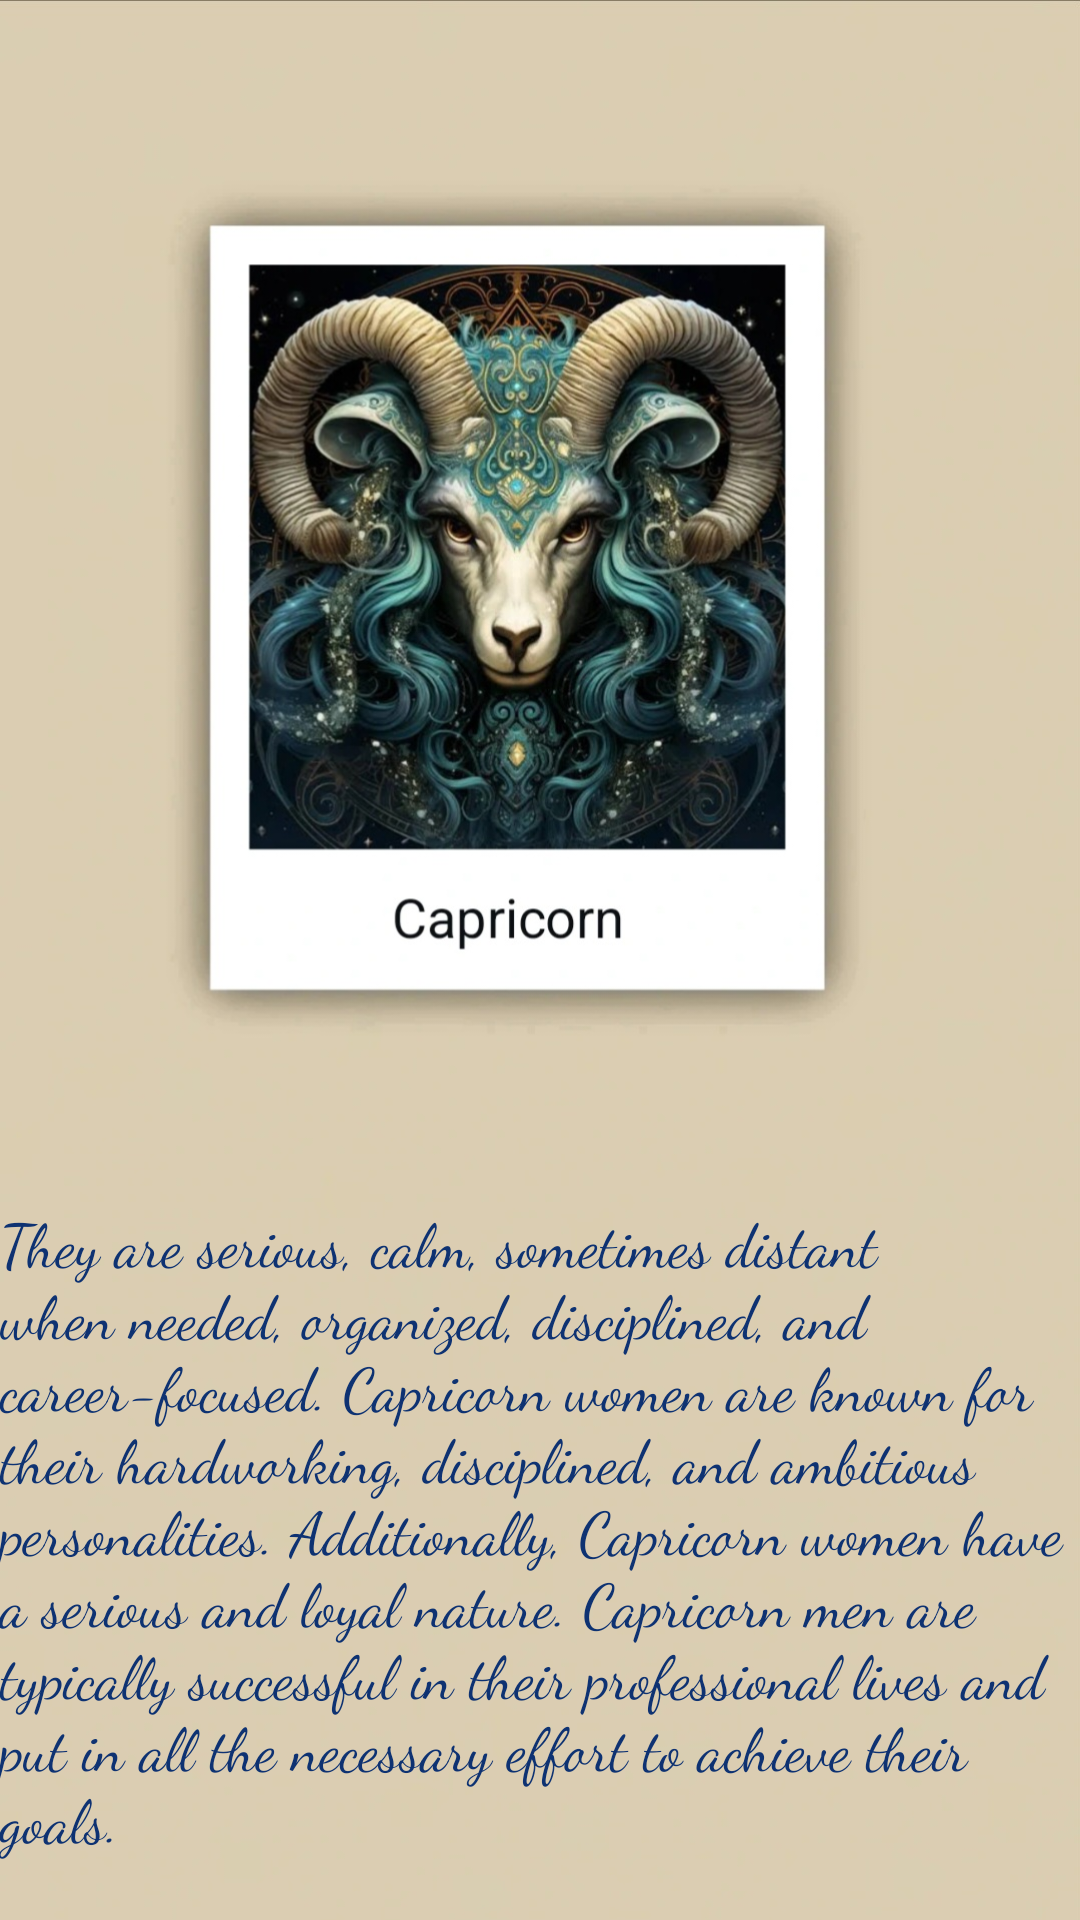

Here is an Android app screen rendered from its layout file. Give the layout XML and the strings, colors and styles it references.
<!-- AndroidManifest.xml: application theme Theme.AstroTarot -->
<!-- res/layout/fragment_capricorn.xml -->
<?xml version="1.0" encoding="utf-8"?>
<FrameLayout xmlns:android="http://schemas.android.com/apk/res/android"
    xmlns:tools="http://schemas.android.com/tools"
    android:layout_width="match_parent"
    android:layout_height="match_parent"
    android:background="@drawable/capricorn"
    tools:context=".horoscopeFragment.CapricornFragment">

    <TextView
        android:layout_width="wrap_content"
        android:layout_height="wrap_content"
        android:layout_gravity="center"
        android:layout_marginTop="190dp"
        android:fontFamily="cursive"
        android:text="They are serious, calm, sometimes distant when needed, organized, disciplined, and career-focused. Capricorn women are known for their hardworking, disciplined, and ambitious personalities. Additionally, Capricorn women have a serious and loyal nature. Capricorn men are typically successful in their professional lives and put in all the necessary effort to achieve their goals."
        android:textAlignment="inherit"
        android:textColor="@color/eyesblue"
        android:textSize="20dp" />

</FrameLayout>
<!-- resources referenced by this layout -->
<resources>
  <color name="eyesblue">#0E3272</color>
  <!-- drawable capricorn: jpg bitmap (drawable, 204433 bytes) -->
  <style name="Theme.AstroTarot" parent="Theme.AppCompat.DayNight.NoActionBar">
          <item name="android:statusBarColor" tools:targetApi="l">?attr/colorPrimaryVariant</item>
      </style>
</resources>
